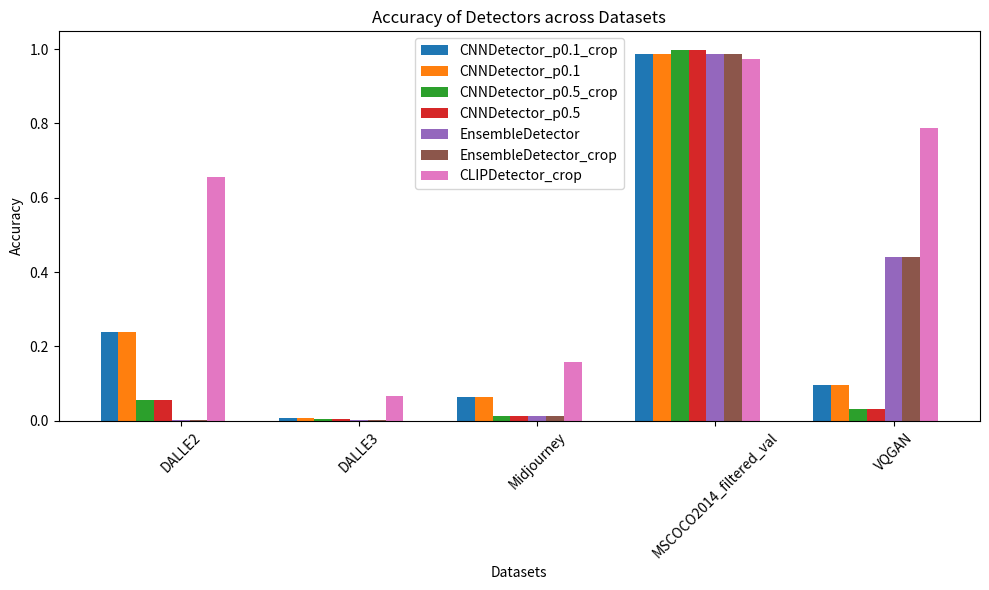

Write Python code to recreate this figure.
import matplotlib.pyplot as plt

# Detector accuracies for each dataset
datasets = ['DALLE2', 'DALLE3', 'Midjourney', 'MSCOCO2014_filtered_val', 'VQGAN']
accuracies = {
    'CNNDetector_p0.1_crop': [0.24, 0.0063723608445297505, 0.065, 0.988, 0.096],
    'CNNDetector_p0.1': [0.24, 0.0063723608445297505, 0.065, 0.988, 0.096],
    'CNNDetector_p0.5_crop': [0.057, 0.004145873320537428, 0.013, 0.998, 0.032],
    'CNNDetector_p0.5': [0.057, 0.004145873320537428, 0.013, 0.998, 0.032],
    'EnsembleDetector': [0.001, 0.0014587332053742803, 0.013, 0.988, 0.442],
    'EnsembleDetector_crop': [0.001, 0.0014587332053742803, 0.013, 0.988, 0.442],
    'CLIPDetector_crop': [0.655, 0.06694817658349328, 0.157, 0.973, 0.789]
}

# Plotting
fig, ax = plt.subplots(figsize=(10, 6))
x = range(len(datasets))  # the label locations
width = 0.1  # the width of the bars

for i, (detector, acc) in enumerate(accuracies.items()):
    ax.bar([x_ + (i-3)*width for x_ in x], acc, width, label=detector)

# Add some text for labels, title and custom x-axis tick labels, etc.
ax.set_xlabel('Datasets')
ax.set_ylabel('Accuracy')
ax.set_title('Accuracy of Detectors across Datasets')
ax.set_xticks([x + width for x in x])
ax.set_xticklabels(datasets)
ax.legend()

plt.xticks(rotation=45)
plt.tight_layout()
plt.show()
